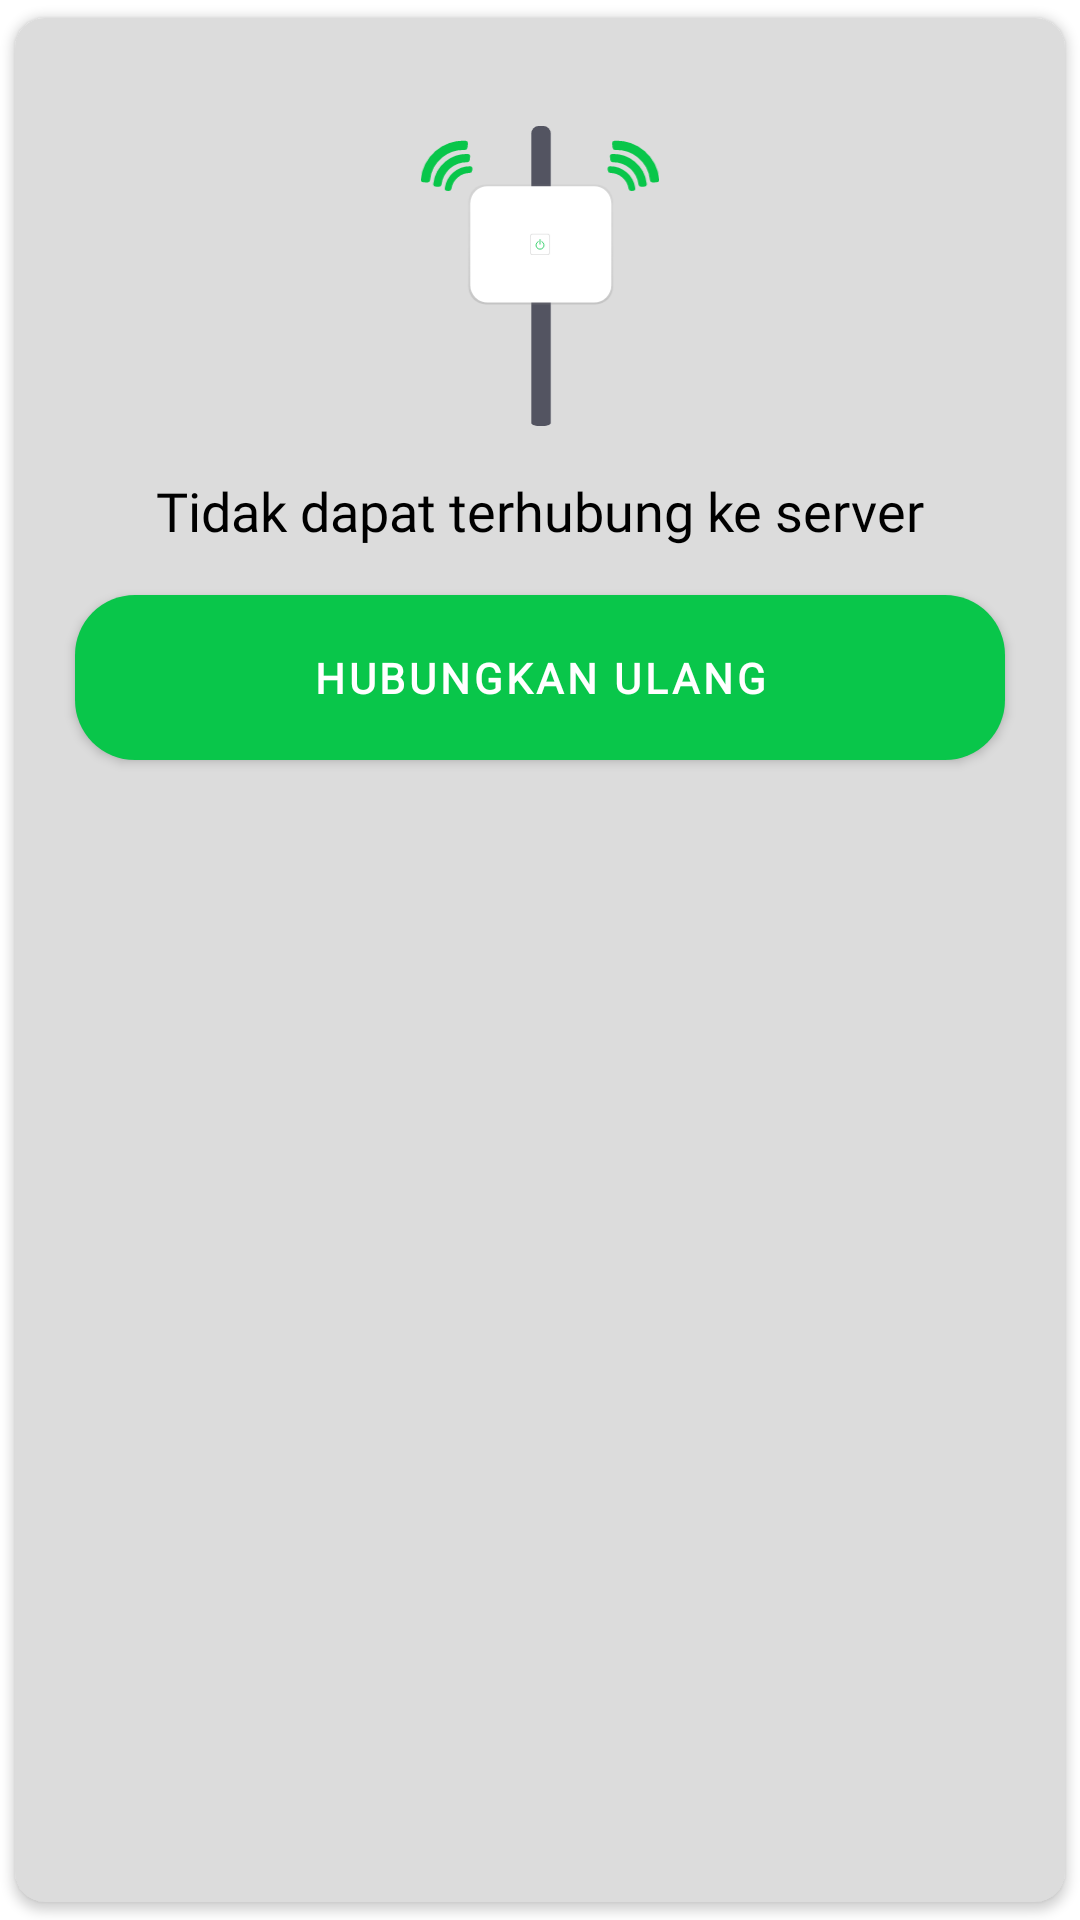

Reconstruct the res/layout file that produces this screen, plus the resources it refers to.
<!-- AndroidManifest.xml: application theme Theme.PariwisataKarawang.NoActionBar -->
<!-- res/layout/dialog_no_connection.xml -->
<?xml version="1.0" encoding="utf-8"?>
<androidx.cardview.widget.CardView xmlns:android="http://schemas.android.com/apk/res/android"
    xmlns:app="http://schemas.android.com/apk/res-auto"
    android:layout_width="match_parent"
    android:layout_height="wrap_content"
    app:cardBackgroundColor="@color/colorSoftGrey"
    app:cardCornerRadius="10dp"
    app:cardUseCompatPadding="true">

    <androidx.appcompat.widget.LinearLayoutCompat
        android:layout_width="match_parent"
        android:layout_height="wrap_content"
        android:gravity="center"
        android:orientation="vertical"
        android:paddingHorizontal="@dimen/paddingSM"
        android:paddingVertical="@dimen/paddingXL">

        <androidx.appcompat.widget.AppCompatImageView
            android:layout_width="100dp"
            android:layout_height="100dp"
            android:layout_gravity="center"
            app:srcCompat="@drawable/ic_disconnected" />

        <androidx.appcompat.widget.AppCompatTextView
            android:layout_width="wrap_content"
            android:layout_height="wrap_content"
            android:layout_marginTop="@dimen/marginM"
            android:text="@string/app_cannot_connect_to_internet"
            android:textColor="@color/black"
            android:textSize="@dimen/fontXL" />

        <com.google.android.material.button.MaterialButton
            android:id="@+id/btnTryConnect"
            android:layout_width="match_parent"
            android:layout_height="wrap_content"
            android:layout_marginHorizontal="@dimen/marginS"
            android:layout_marginTop="@dimen/marginM"
            android:layout_marginBottom="@dimen/marginS"
            android:background="@drawable/button_primary_round_10dp"
            android:fontFamily="@font/poppins_bold"
            android:minWidth="0dp"
            android:minHeight="0dp"
            android:paddingVertical="@dimen/paddingSM"
            android:text="@string/app_try_connect_again"
            android:textColor="@color/white"
            android:textStyle="bold" />

    </androidx.appcompat.widget.LinearLayoutCompat>

</androidx.cardview.widget.CardView>
<!-- resources referenced by this layout -->
<resources>
  <color name="black">#FF000000</color>
  <color name="colorSoftGrey">#DCDCDC</color>
  <color name="white">#FFFFFFFF</color>
  <dimen name="fontXL">18sp</dimen>
  <dimen name="marginM">16dp</dimen>
  <dimen name="marginS">8dp</dimen>
  <dimen name="paddingSM">12dp</dimen>
  <dimen name="paddingXL">36dp</dimen>
  <!-- drawable button_primary_round_10dp (drawable) -->
  <?xml version="1.0" encoding="utf-8"?>
  <ripple xmlns:android="http://schemas.android.com/apk/res/android"
      android:color="@color/colorTransparentBlack">
      <item android:id="@android:id/mask">
          <shape android:shape="rectangle">
              <solid android:color="@color/colorTransparentBlack" />
              <corners android:radius="20dp" />
          </shape>
      </item>
  
      <item android:id="@android:id/background">
          <shape android:shape="rectangle">
              <solid android:color="@color/colorPrimary" />
              <corners android:radius="20dp" />
          </shape>
      </item>
  </ripple>
  <!-- drawable ic_disconnected: vector/xml drawable (drawable, 4307 chars, omitted) -->
  <string name="app_cannot_connect_to_internet">Tidak dapat terhubung ke server</string>
  <string name="app_try_connect_again">Hubungkan Ulang</string>
  <style name="Theme.PariwisataKarawang.NoActionBar" parent="Theme.PariwisataKarawang">
          <item name="windowActionBar">false</item>
          <item name="windowNoTitle">true</item>
          <item name="android:windowContentTransitions">true</item>
      </style>
  <color name="colorTransparentBlack">#1A000000</color>
  <color name="colorPrimary">#09C64A</color>
  <style name="Theme.PariwisataKarawang" parent="Theme.MaterialComponents.DayNight.DarkActionBar">
          <item name="colorPrimary">@color/colorPrimary</item>
          <item name="colorPrimaryDark">@color/colorPrimaryDark</item>
          <item name="colorAccent">@color/colorAccent</item>
          <item name="android:statusBarColor" tools:targetApi="l">?attr/colorPrimaryDark</item>
          <item name="fontFamily">@font/poppins_regular</item>
          <item name="android:textSize">@dimen/fontM</item>
      </style>
  <color name="colorPrimaryDark">#068a33</color>
  <color name="colorAccent">#2979ff</color>
  <dimen name="fontM">14sp</dimen>
</resources>
